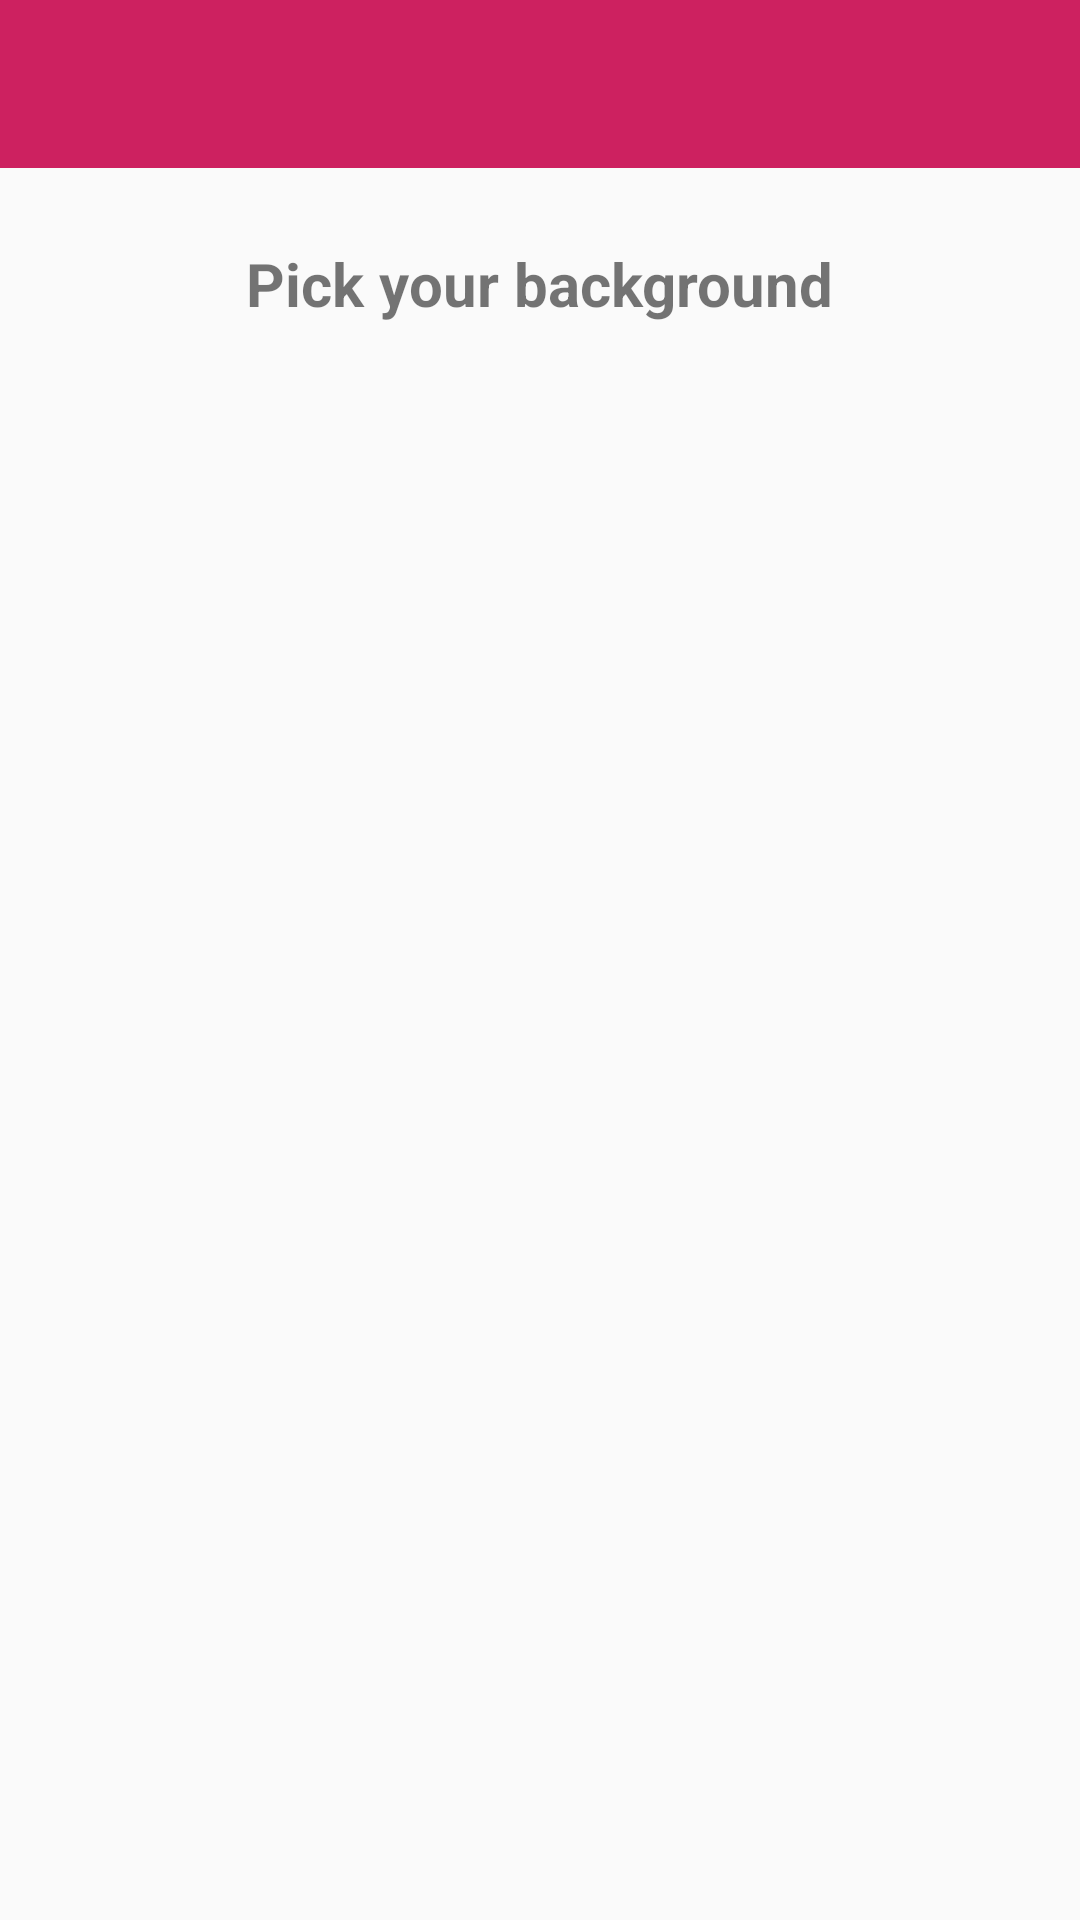

Reconstruct the res/layout file that produces this screen, plus the resources it refers to.
<!-- AndroidManifest.xml: application theme backgroundtheme -->
<!-- res/layout/createnewcreen_activity.xml -->
<?xml version="1.0" encoding="utf-8"?>
<RelativeLayout xmlns:android="http://schemas.android.com/apk/res/android"
    xmlns:app="http://schemas.android.com/apk/res-auto"
    xmlns:tools="http://schemas.android.com/tools"
    android:layout_width="match_parent"
    android:layout_height="match_parent"
    android:background="@drawable/back2"
    android:orientation="vertical">

    <View
        android:id="@+id/background"
        android:layout_width="0dp"
        android:layout_height="0dp"
        android:background="@drawable/back2"
        app:layout_constraintBottom_toBottomOf="parent"
        app:layout_constraintEnd_toEndOf="@+id/toolbar"
        app:layout_constraintStart_toStartOf="parent"
        app:layout_constraintTop_toBottomOf="@+id/toolbar" />

    <androidx.appcompat.widget.Toolbar
        android:id="@+id/toolbar2"
        android:layout_width="match_parent"
        android:layout_height="wrap_content"
        android:layout_alignParentStart="true"
        android:layout_alignParentTop="true"
        android:background="@color/colorAccent"
        android:minHeight="?attr/actionBarSize"
        android:theme="?attr/actionBarTheme" />

    <ListView
        android:id="@+id/listviewimages"
        android:layout_width="393dp"
        android:layout_height="606dp"
        android:layout_below="@+id/toolbar2"
        android:layout_alignParentStart="true"
        android:layout_centerHorizontal="true"
        android:layout_marginStart="6dp"
        android:layout_marginTop="69dp" />

    <TextView
        android:id="@+id/textView3"
        android:layout_width="wrap_content"
        android:layout_height="wrap_content"
        android:layout_alignParentTop="true"
        android:layout_centerHorizontal="true"
        android:layout_marginTop="81dp"
        android:textSize="20dp"
        android:textStyle="bold"
        android:text="@string/createScreentitle" />


</RelativeLayout>
<!-- resources referenced by this layout -->
<resources>
  <color name="colorAccent">#CD2160</color>
  <string name="createScreentitle">Pick your background</string>
  <style name="backgroundtheme" parent="Theme.AppCompat.Light.NoActionBar">
          
          <item name="colorAccent">@color/colorAccent</item>
      </style>
</resources>
